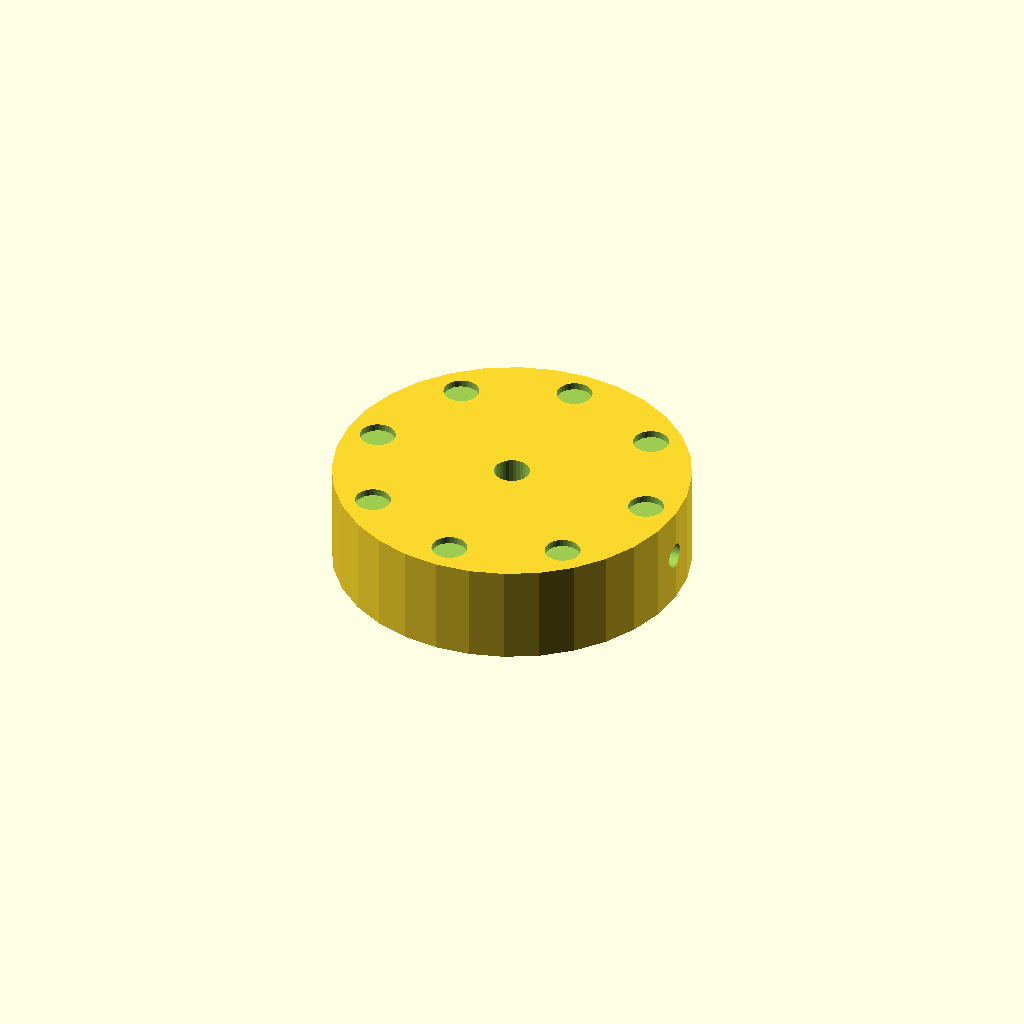
Cell 1: rendered with the file's own defaults.
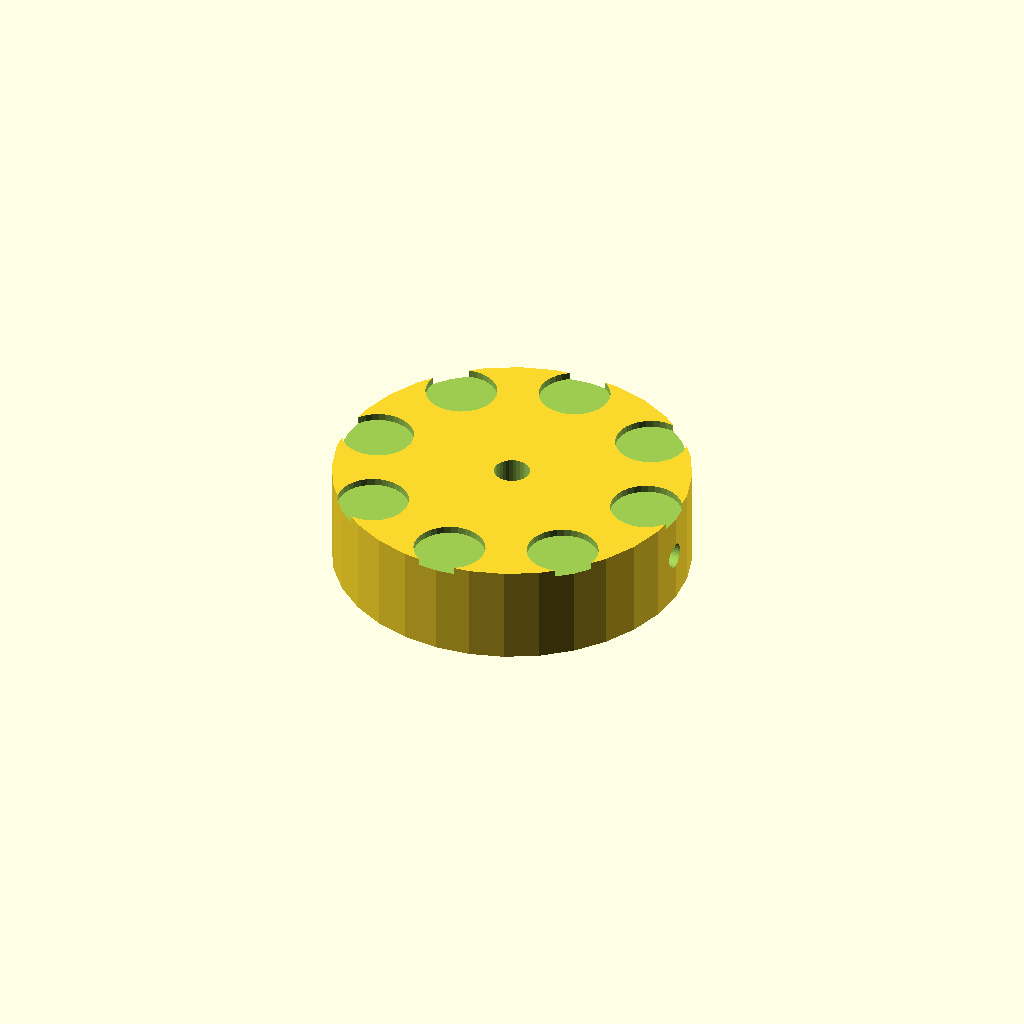
Cell 2: dimp_d = 10 (everything else at default).
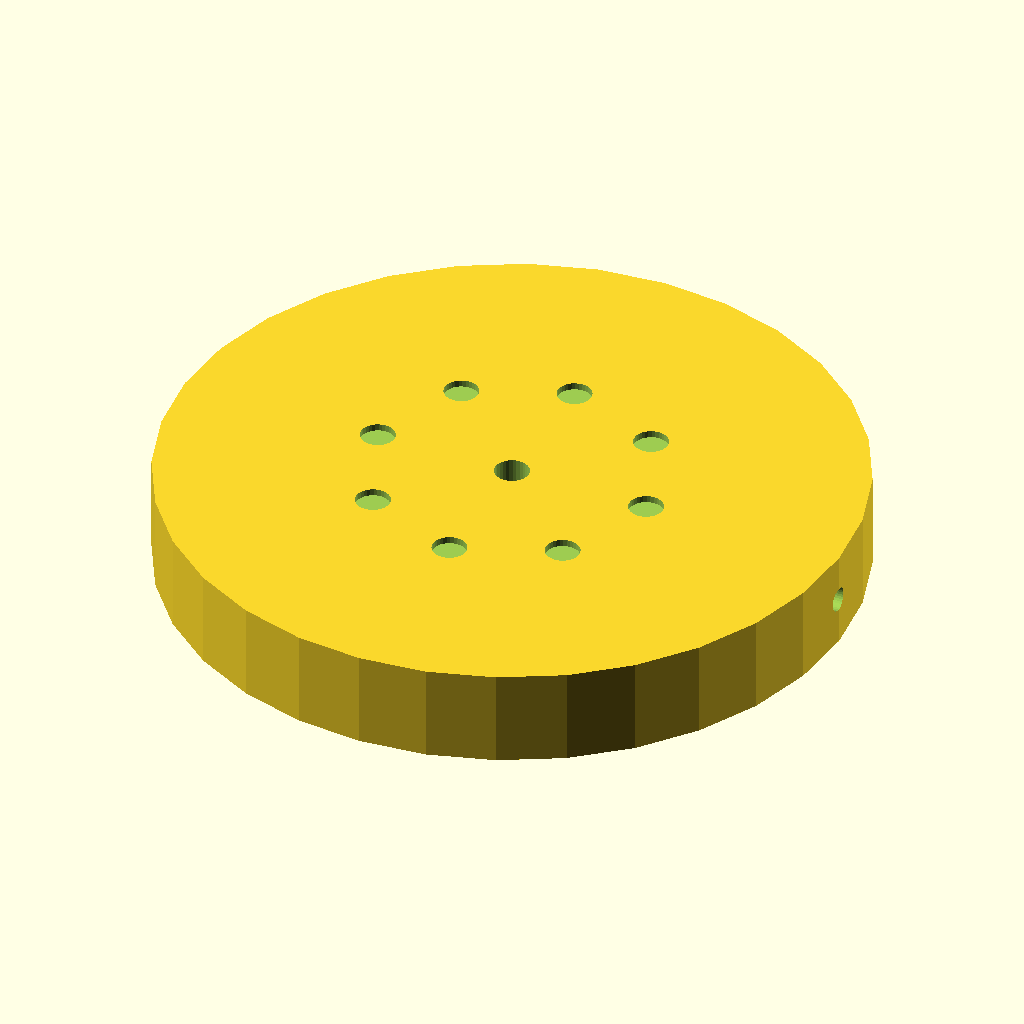
Cell 3: the same model with knob_d = 100.
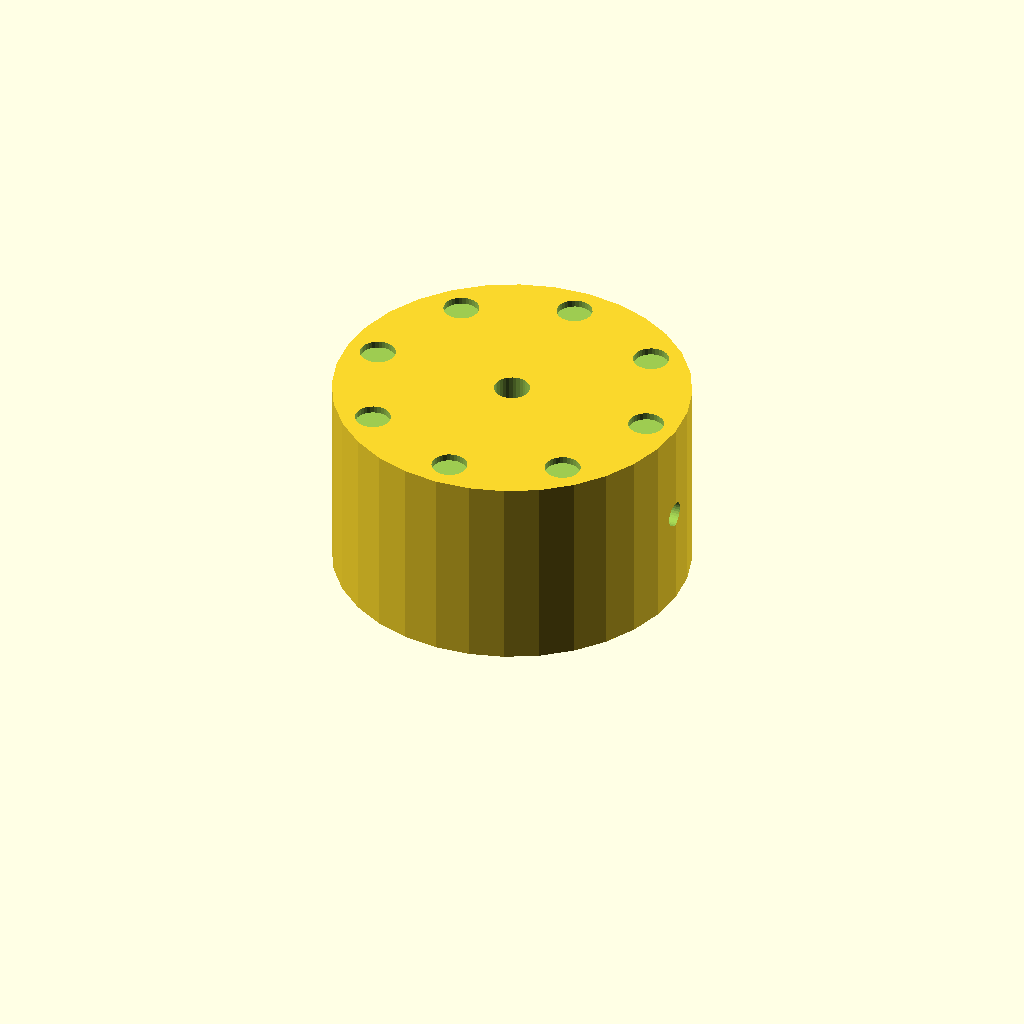
Cell 4: knob_h = 28 (everything else at default).
All cells are drawn from one camera (rotation 55°, 0°, 25°, orthographic, colour scheme Cornfield), so only the parameter changes between them.
The OpenSCAD source (optional_data/data/solid2/controlknob/part_0154.scad):
$fn = 32;

// ----------------------------------------------------------------------
// Control knob: dimpled knob
// ----------------------------------------------------------------------

// --- parameters (mm) ---
dimp_d = 5;               // finger dimple diameter
n_dimp = 8;               // number of dimples
dimp_r = 20.5;            // dimple ring radius
knob_d = 50;              // knob body diameter
knob_h = 14;              // knob body height
bore_d = 5;               // shaft bore diameter
set_d = 3.5;              // set screw bore diameter
fit_tol = 0.05;           // tolerance for press fits, mm
free_tol = 0.3;           // tolerance for clearance fits, mm

dimp_step = 360 / n_dimp;  // dimple angular step

difference() {
  cylinder(h = knob_h, d = knob_d);
  translate([0, 0, -1]) cylinder(h = knob_h + 2, d = bore_d);
  translate([-1, 0, knob_h / 2]) rotate([0, 90, 0])
    cylinder(h = knob_d / 2 + bore_d / 2 + 2, d = set_d);  for (i = [0 : n_dimp - 1])
    rotate([0, 0, i * dimp_step])
      translate([dimp_r, 0, knob_h - 1])
        cylinder(h = 2, d = dimp_d);
}
Customizer parameters (derived from the source; name, type, default, range or options):
dimp_d: number, default 5
n_dimp: number, default 8
dimp_r: number, default 20.5
knob_d: number, default 50
knob_h: number, default 14
bore_d: number, default 5
set_d: number, default 3.5
fit_tol: number, default 0.05
free_tol: number, default 0.3
